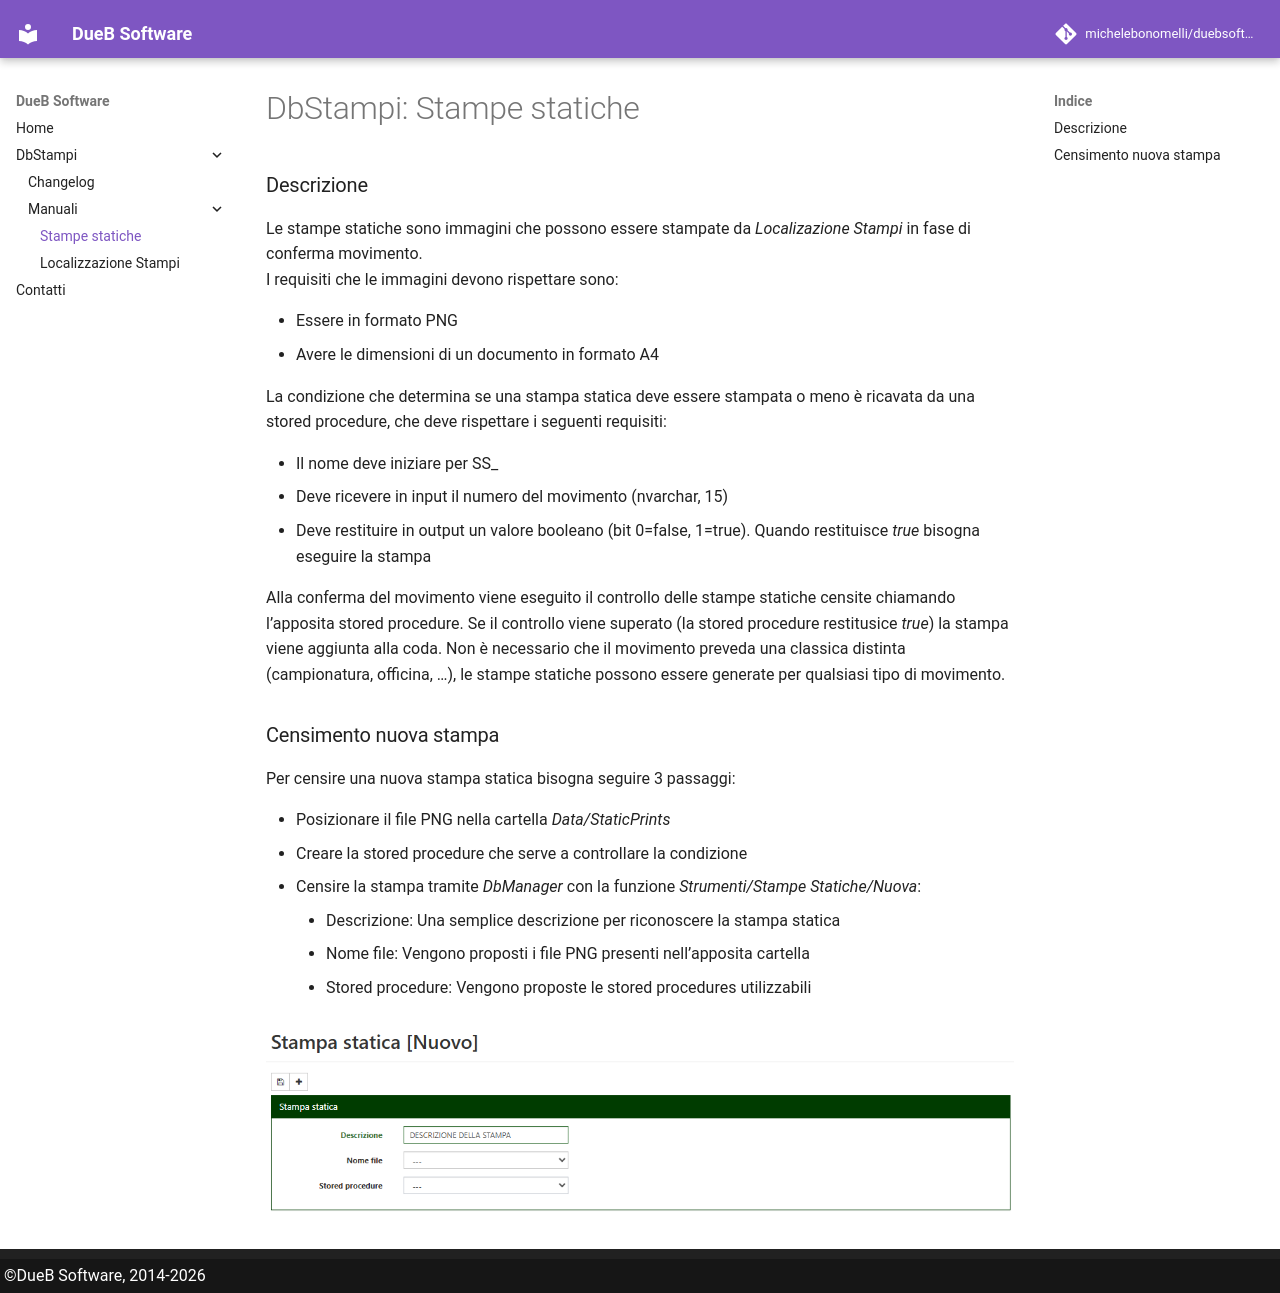

repository: michelebonomelli/duebsoftware-docs · page: 2.8.26272.2/products/dbstampi/um/stampe_statiche/index.html · generator: mkdocs

# DbStampi: Stampe statiche 

### Descrizione
Le stampe statiche sono immagini che possono essere stampate da *Localizazione Stampi* in fase di conferma movimento.  
I requisiti che le immagini devono rispettare sono:

- Essere in formato PNG 
- Avere le dimensioni di un documento in formato A4 

La condizione che determina se una stampa statica deve essere stampata o meno è ricavata da una stored procedure, che deve rispettare i seguenti requisiti: 

- Il nome deve iniziare per SS_ 
- Deve ricevere in input il numero del movimento (nvarchar, 15) 
- Deve restituire in output un valore booleano (bit 0=false, 1=true). Quando restituisce *true* bisogna eseguire la stampa 
 
Alla conferma del movimento viene eseguito il controllo delle stampe statiche censite chiamando l’apposita stored procedure. Se il controllo viene superato (la stored procedure restitusice *true*) la stampa viene aggiunta alla coda. 
Non è necessario che il movimento preveda una classica distinta (campionatura, officina, …), le stampe statiche possono essere 
generate per qualsiasi tipo di movimento. 

### Censimento nuova stampa
Per censire una nuova stampa statica bisogna seguire 3 passaggi: 

- Posizionare il file PNG nella cartella *Data/StaticPrints*
- Creare la stored procedure che serve a controllare la condizione 
- Censire la stampa tramite *DbManager* con la funzione *Strumenti/Stampe Statiche/Nuova*: 
	- Descrizione: Una semplice descrizione per riconoscere la stampa statica 
	- Nome file: Vengono proposti i file PNG presenti nell’apposita cartella  
	- Stored procedure: Vengono proposte le stored procedures utilizzabili 

![Esempio inserimento](_img/img_01.png)
